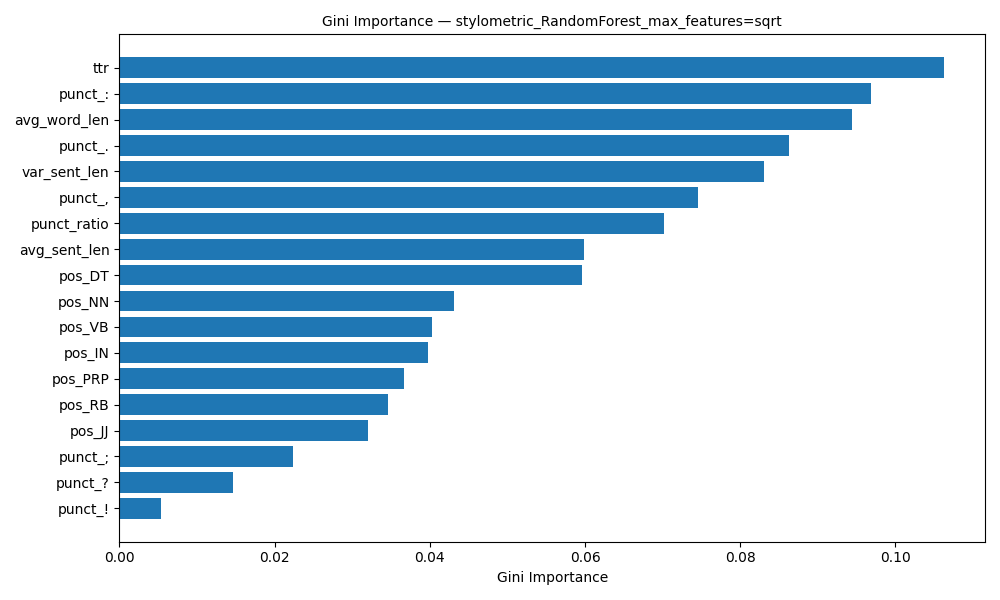

Data behind this chart, as committed beside it:
feature, importance
ttr, 0.1062
punct_:, 0.09682
avg_word_len, 0.09437
punct_., 0.0863
var_sent_len, 0.08308
punct_,, 0.07456
punct_ratio, 0.07023
avg_sent_len, 0.05992
pos_DT, 0.05963
pos_NN, 0.04312
pos_VB, 0.04034
pos_IN, 0.03973
pos_PRP, 0.03669
pos_RB, 0.03462
pos_JJ, 0.03201
punct_;, 0.02232
punct_?, 0.01463
punct_!, 0.005388
